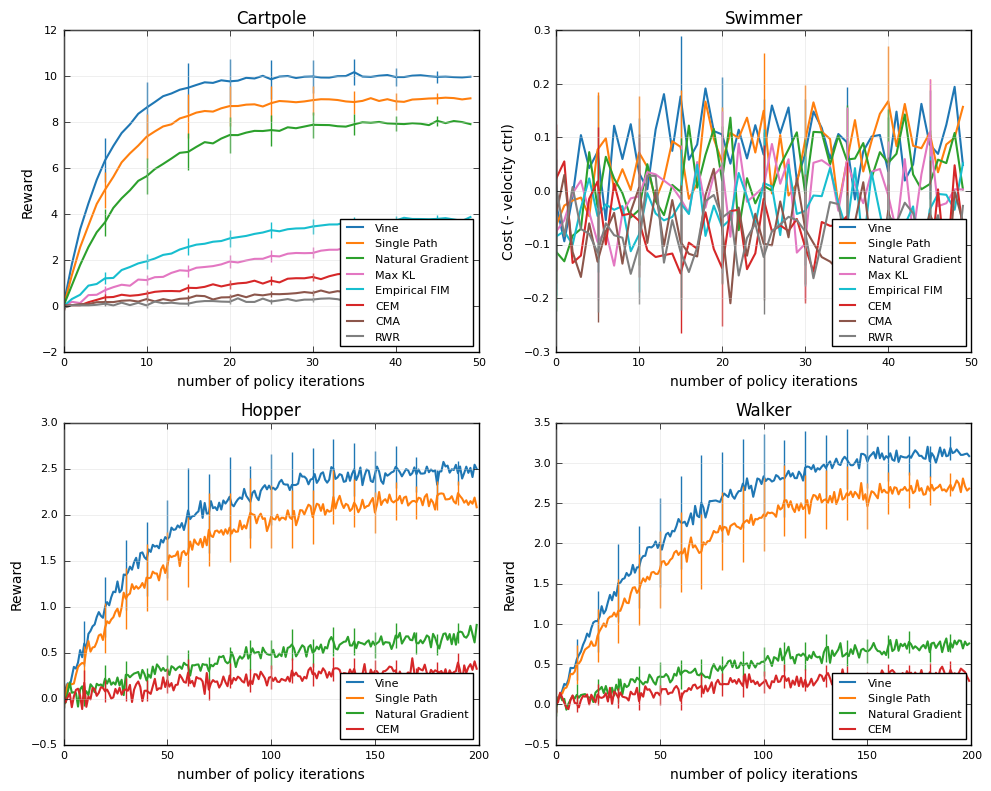

The matplotlib source for this figure:
import matplotlib.pyplot as plt
import numpy as np

# Use 'classic' style for exact paper-like appearance (white bg, light gray grid)
plt.style.use("classic")

# Set font details
plt.rcParams["font.family"] = "sans-serif"
plt.rcParams["font.sans-serif"] = ["Helvetica", "Arial"]
plt.rcParams["font.size"] = 10
plt.rcParams["axes.labelsize"] = 10
plt.rcParams["axes.titlesize"] = 12
plt.rcParams["xtick.labelsize"] = 8
plt.rcParams["ytick.labelsize"] = 8
plt.rcParams["legend.fontsize"] = 8
plt.rcParams["grid.color"] = "lightgray"
plt.rcParams["grid.linestyle"] = "-"
plt.rcParams["grid.alpha"] = 0.5

# Methods and exact matching colors from paper's figure
methods_upper = ["Vine", "Single Path", "Natural Gradient", "Max KL", "Empirical FIM", "CEM", "CMA", "RWR"]
colors_upper = [
  "#1f77b4",
  "#ff7f0e",
  "#2ca02c",
  "#e377c2",
  "#17becf",
  "#d62728",
  "#8c564b",
  "#7f7f7f",
]  # blue, orange, green, magenta/pink, cyan, red, brown, gray

methods_lower = ["Vine", "Single Path", "Natural Gradient", "CEM"]
colors_lower = ["#1f77b4", "#ff7f0e", "#2ca02c", "#d62728"]  # blue, orange, green, red


# Function to generate approximate data (mean and std) for a task
def generate_data(num_iters, base_curves, scales, noise_level=0.2, start_shift=0):
  x = np.arange(num_iters)
  means = []
  stds = []
  for i, base in enumerate(base_curves):
    # Sigmoid-like growth to mimic learning curves
    mean = base * (1 - np.exp(-x / scales[i])) + np.random.normal(0, 0.05, num_iters) + start_shift
    std = np.abs(mean) * noise_level * (1 - x / num_iters) + 0.1  # Decreasing variance
    means.append(mean)
    stds.append(std)
  return x, means, stds


# Data for each task (approximated to match trends/scales)
# Cartpole: Quick rise to ~10 for good methods, lower for others
base_cart = [10, 9, 8, 3, 4, 2, 1, 0.5]
scales_cart = [5, 6, 8, 20, 15, 30, 35, 40]
x_cart, means_cart, stds_cart = generate_data(50, base_cart, scales_cart, 0.15)

# Swimmer: Good methods rise to ~0.15, poor drop to ~-0.05
base_swim = [0.15, 0.13, 0.10, 0.05, 0.02, -0.02, -0.04, -0.05]
scales_swim = [5, 6, 8, 10, 12, 15, 20, 25]
x_swim, means_swim, stds_swim = generate_data(50, base_swim, scales_swim, 0.1, start_shift=-0.05)

# Hopper: Good to ~2.5, poor ~0.5 or less
base_hop = [2.5, 2.2, 0.8, 0.4]
scales_hop = [40, 45, 100, 120]
x_hop, means_hop, stds_hop = generate_data(200, base_hop, scales_hop, 0.25)

# Walker: Good to ~3, poor ~0.5 or less
base_walk = [3.2, 2.8, 0.9, 0.5]
scales_walk = [50, 55, 110, 130]
x_walk, means_walk, stds_walk = generate_data(200, base_walk, scales_walk, 0.3)

# Create 2x2 subplots with explicit white figure background
fig, axs = plt.subplots(2, 2, figsize=(10, 8), sharex=False, sharey=False)
fig.patch.set_facecolor("white")  # Explicit white background for figure
axs = axs.flatten()


# Plot function
def plot_task(ax, x, means, stds, title, ylabel, methods, colors, step):
  ax.set_facecolor("white")  # Explicit white background for each axes
  for i, (method, color) in enumerate(zip(methods, colors)):
    ax.plot(x, means[i], color=color, label=method, linewidth=1.5)
    # Error bars spaced out for readability (every 'step' points)
    ax.errorbar(x[::step], means[i][::step], yerr=stds[i][::step], fmt="none", ecolor=color, elinewidth=1, capsize=0)
  ax.set_title(title)
  ax.set_xlabel("number of policy iterations")
  ax.set_ylabel(ylabel)
  ax.grid(True)
  ax.legend(loc="lower right", frameon=True, edgecolor="black")


# Plot each task with appropriate step for spacing error bars
plot_task(axs[0], x_cart, means_cart, stds_cart, "Cartpole", "Reward", methods_upper, colors_upper, step=5)
plot_task(axs[1], x_swim, means_swim, stds_swim, "Swimmer", "Cost (- velocity ctrl)", methods_upper, colors_upper, step=5)
plot_task(axs[2], x_hop, means_hop, stds_hop, "Hopper", "Reward", methods_lower, colors_lower, step=10)
plot_task(axs[3], x_walk, means_walk, stds_walk, "Walker", "Reward", methods_lower, colors_lower, step=10)

# Adjust layout and show/save
plt.tight_layout()


plt.savefig("output.png")
plt.show()  # Or plt.savefig('trpo_figure4_reproduction.png') to save
